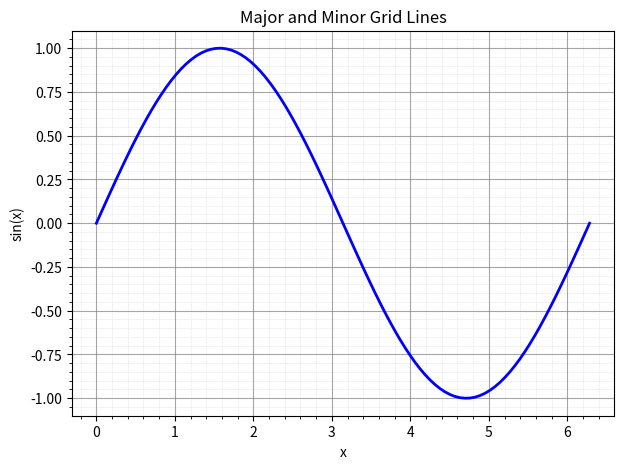

Write the Python code that produced this figure.
# -------------------------------------------------
# File Name: 06e_grid_major_minor.py
# Author: Florentino Báez
# Date: Matplotlib
# Description: Major and minor grid lines.
# -------------------------------------------------

import matplotlib.pyplot as plt
import numpy as np

# =========================================================================
# Major and minor grid lines
# =========================================================================

fig, ax = plt.subplots(figsize=(7, 5))

t = np.linspace(0, 2 * np.pi, 100)
ax.plot(t, np.sin(t), "b-", linewidth=2)

# Enable minor ticks
ax.minorticks_on()  # Enable minor tick marks between the major ticks

# Major grid (thicker, darker)
# "which" selects major, minor, or both grid levels
ax.grid(which="major", color="gray", linestyle="-", linewidth=0.8, alpha=0.7)

# Minor grid (thinner, lighter)
ax.grid(which="minor", color="gray", linestyle=":", linewidth=0.4, alpha=0.4)

ax.set_title("Major and Minor Grid Lines")
ax.set_xlabel("x")
ax.set_ylabel("sin(x)")
plt.show()
